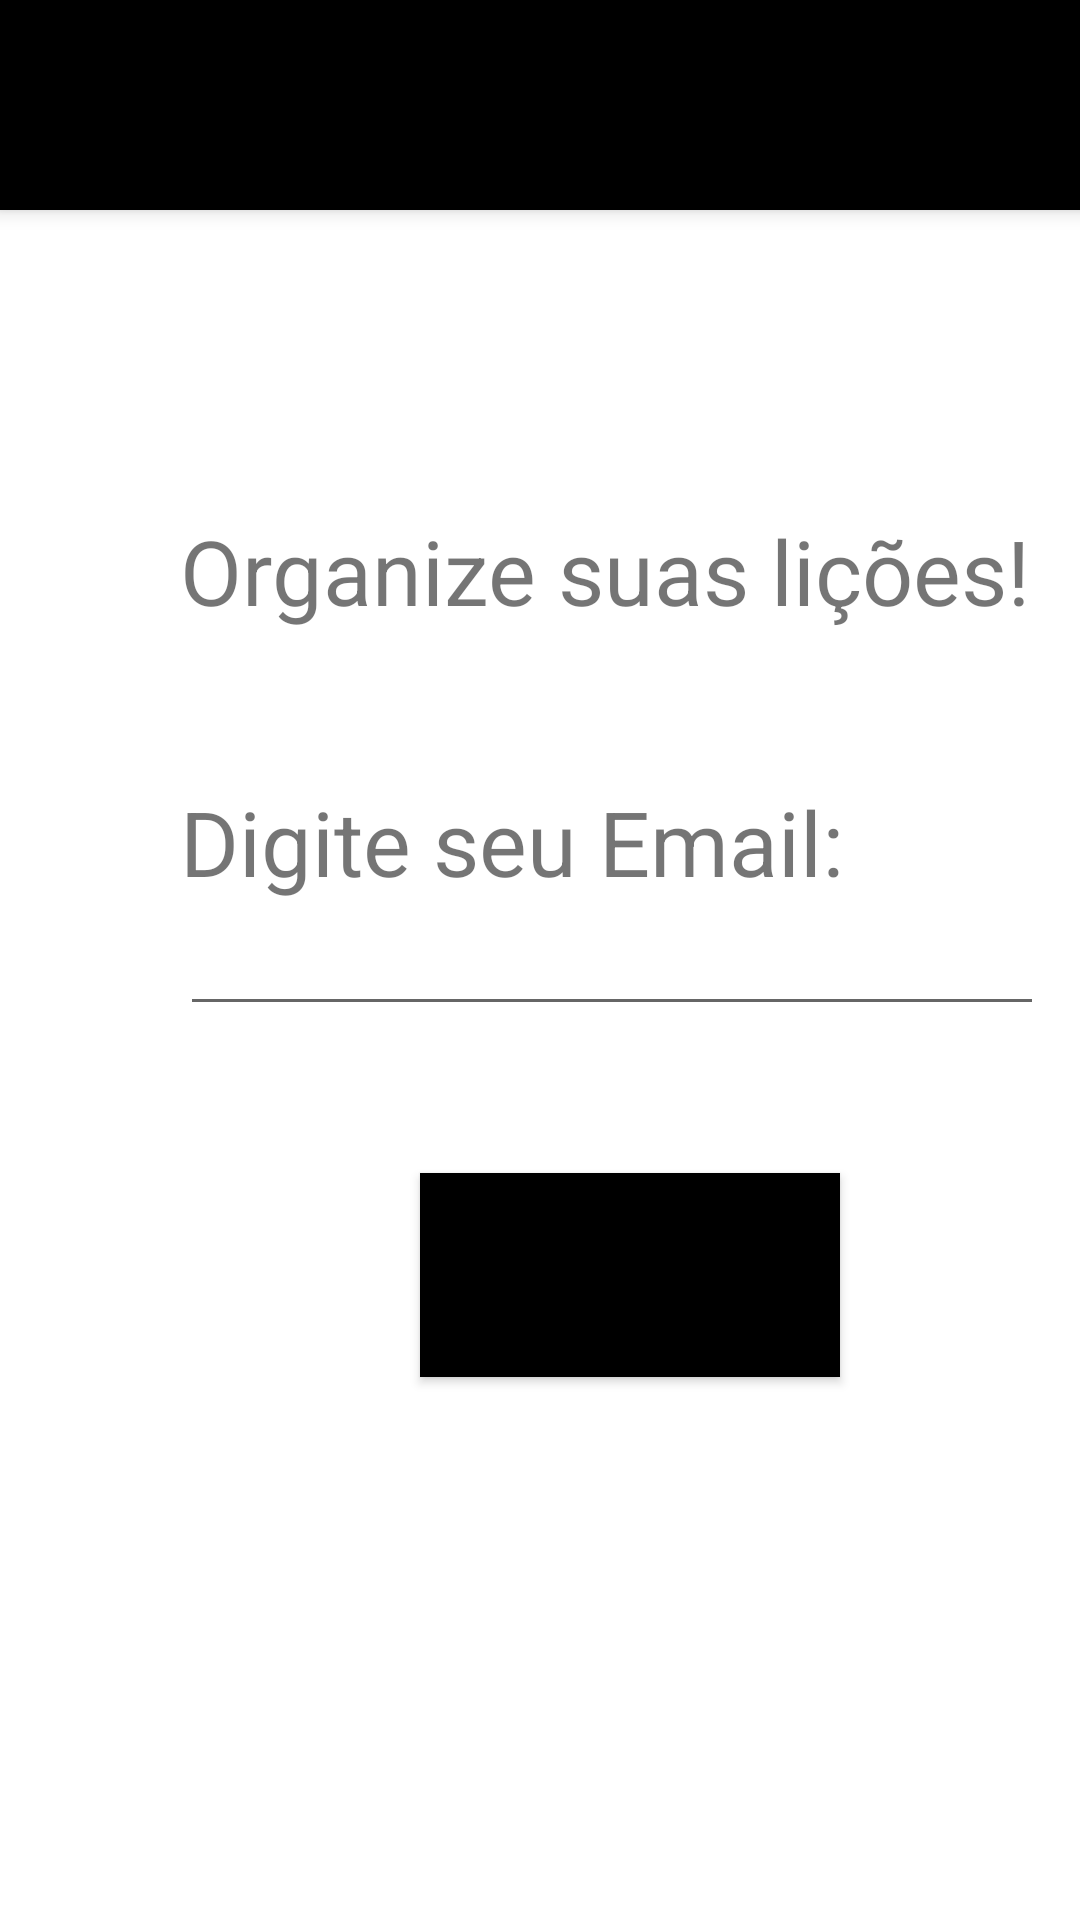

The Android layout XML behind this screen, and the referenced resources:
<!-- AndroidManifest.xml: application theme Theme.AppAgendaEscola -->
<!-- res/layout/activity_main.xml -->
<?xml version="1.0" encoding="utf-8"?>
<LinearLayout
    xmlns:android="http://schemas.android.com/apk/res/android"
    xmlns:app="http://schemas.android.com/apk/res-auto"
    xmlns:tools="http://schemas.android.com/tools"
    android:orientation="vertical"
    android:layout_width="match_parent"
    android:layout_height="match_parent"
    tools:context=".MainActivity"
    android:background="@color/white"
    >


    <View
        android:layout_width="433dp"
        android:layout_height="70dp"
        android:background="@color/black"
        android:elevation="4dp" />

    <TextView

        android:id="@+id/Title"
        android:layout_width="295dp"
        android:layout_height="wrap_content"
        android:layout_marginLeft="60dp"
        android:layout_marginTop="100dp"
        android:background="@color/white"
        android:text="Organize suas lições!"
        android:textSize="30dp"

        />

    <TextView

        android:id="@+id/TitleEmail"
        android:layout_width="300dp"
        android:layout_height="wrap_content"
        android:layout_marginLeft="60dp"
        android:layout_marginTop="50dp"
        android:background="@color/white"
        android:text="Digite seu Email:"
        android:textSize="30dp"

        />

    <EditText
        android:id="@+id/Eemail"
        android:layout_width="288dp"
        android:layout_height="wrap_content"
        android:layout_marginLeft="60dp"

        />

    <Button
        android:id="@+id/login"
        android:layout_width="140dp"
        android:layout_height="68dp"
        android:layout_marginLeft="140dp"
        android:layout_marginTop="49dp"
        android:background="@color/black"
        android:text=" lOGIN " />

    <View
        android:layout_width="433dp"
        android:layout_height="70dp"
        android:layout_marginTop="200dp"
        android:background="@color/black"
        android:elevation="4dp" />

</LinearLayout>
<!-- resources referenced by this layout -->
<resources>
  <style name="Theme.AppAgendaEscola" parent="Theme.MaterialComponents.DayNight.DarkActionBar">
          
          <item name="colorPrimary">@color/purple_500</item>
          <item name="colorPrimaryVariant">@color/purple_700</item>
          <item name="colorOnPrimary">@color/white</item>
          
          <item name="colorSecondary">@color/teal_200</item>
          <item name="colorSecondaryVariant">@color/teal_700</item>
          <item name="colorOnSecondary">@color/black</item>
          
          <item name="android:statusBarColor" tools:targetApi="l">?attr/colorPrimaryVariant</item>
          
      </style>
  <!-- not gathered from this repository: default colours our renderer supplied (Android Studio template values) -->
  <color name="purple_500">#FF6200EE</color>
  <color name="purple_700">#FF3700B3</color>
  <color name="teal_200">#FF03DAC5</color>
  <color name="teal_700">#FF018786</color>
  <color name="black">#FF000000</color>
  <color name="white">#FFFFFFFF</color>
</resources>
